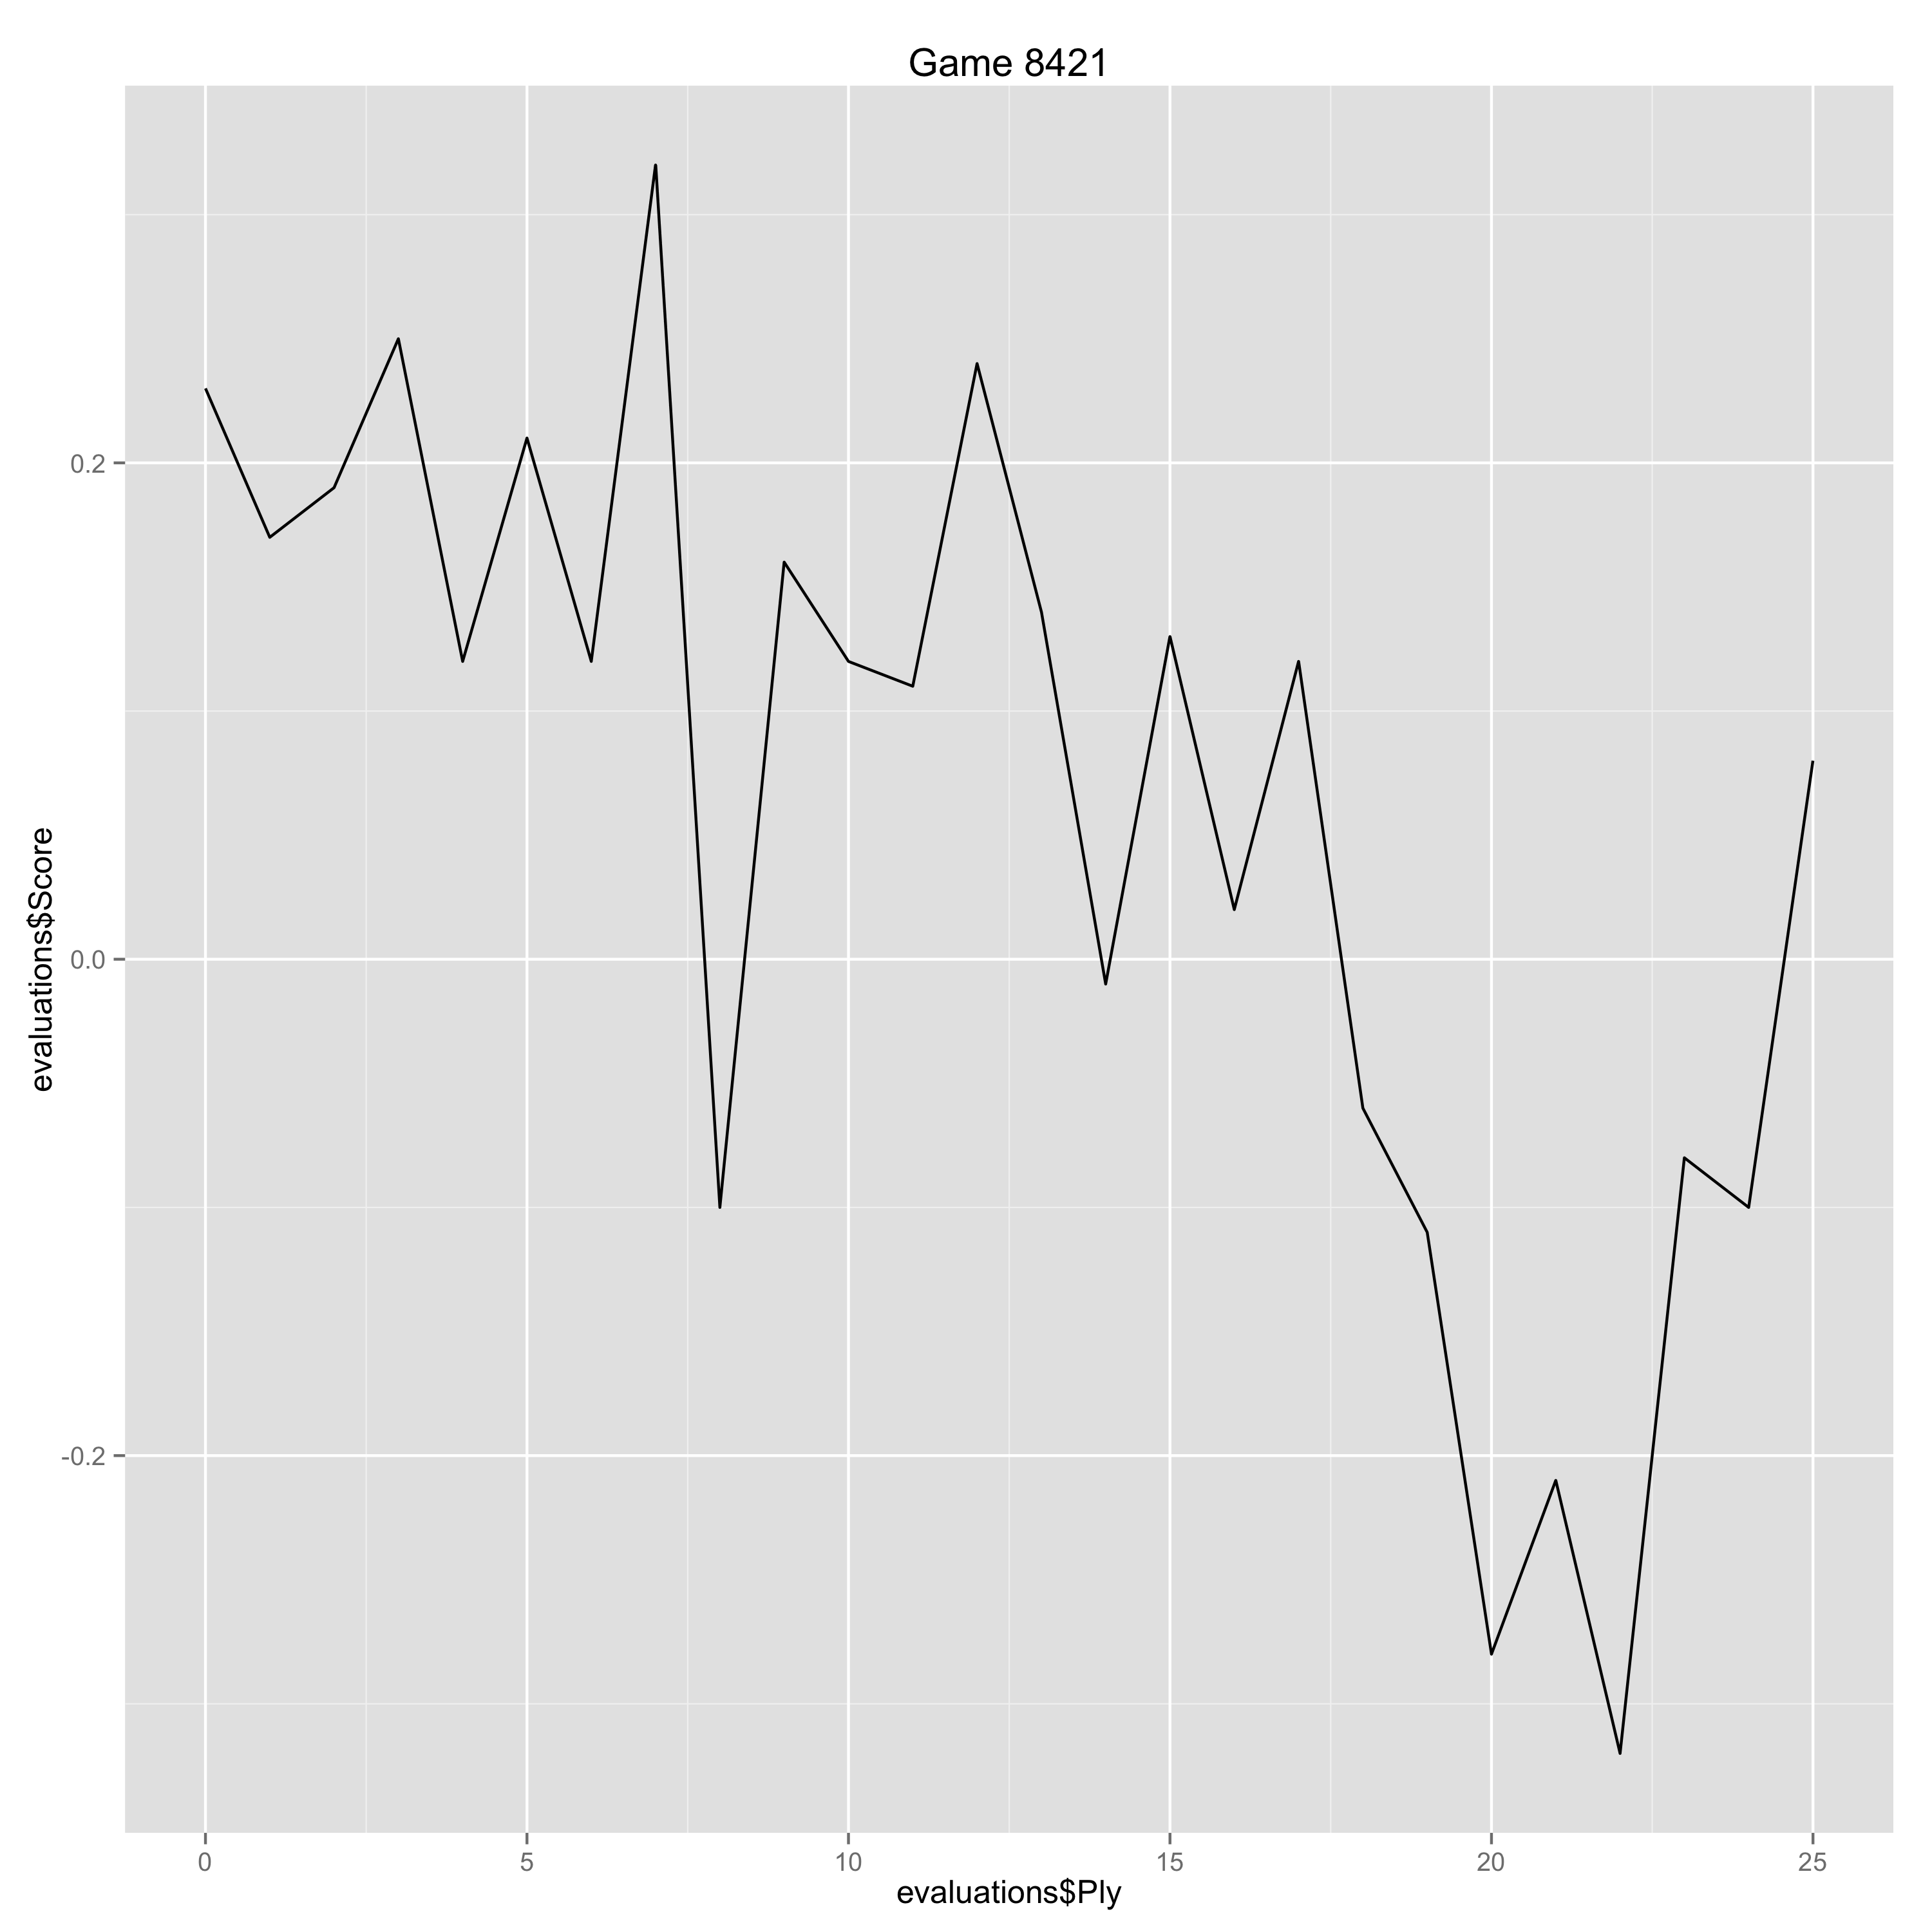

The table this chart was drawn from, first rows:
Ply, Move, White, Black, Score, Eval, Comment
0, [1], e4, , 0.23, 0.23, 
1, [1], , e6, 0.17, 0.06, 
2, [2], d4, , 0.19, 0.02, 
3, [2], , d5, 0.25, -0.06, 
4, [3], Nd2, , 0.12, -0.13, 
5, [3], , c5, 0.21, -0.09, 
6, [4], Ngf3, , 0.12, -0.09, 
7, [4], , cxd4, 0.32, -0.2, 
8, [5], Nxd4, , -0.1, -0.42, 
9, [5], , Nf6, 0.16, -0.26, 
10, [6], exd5, , 0.12, -0.04, 
11, [6], , Qxd5, 0.11, 0.01, 
12, [7], Nb5, , 0.24, 0.13, 
13, [7], , Na6, 0.14, 0.1, 
14, [8], c4, , -0.01, -0.15, 
15, [8], , Qc6, 0.13, -0.14, 
16, [9], a3, , 0.02, -0.11, 
17, [9], , Be7, 0.12, -0.1, 
18, [10], Nf3, , -0.06, -0.18, 
19, [10], , O-O, -0.11, 0.05, 
20, [11], Be2, , -0.28, -0.17, 
21, [11], , Rd8, -0.21, -0.07, 
22, [12], Qc2, , -0.32, -0.11, 
23, [12], , Nc5, -0.08, -0.24, 
24, [13], O-O, , -0.1, -0.02, 
25, [13], , a6, 0.08, -0.18, 
